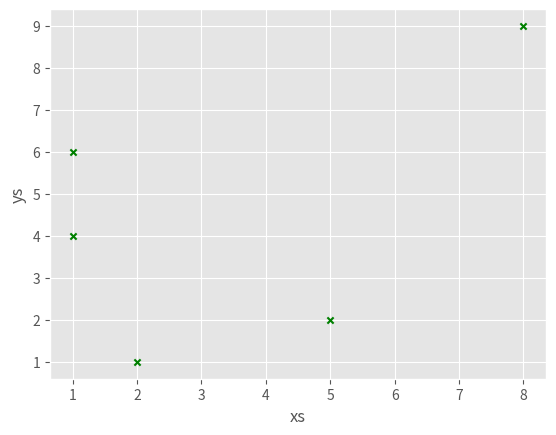
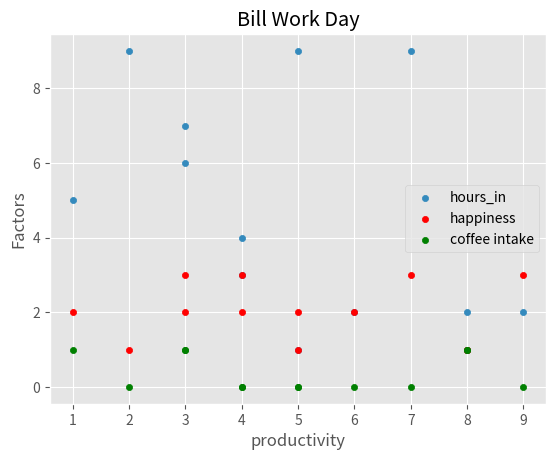
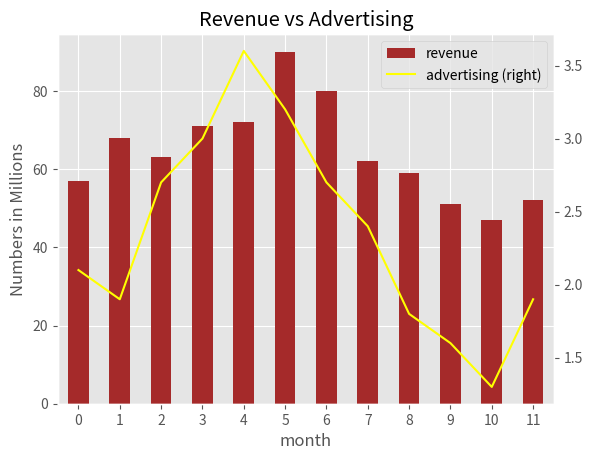

Here is the Python script that generated these plots, in order:
import matplotlib.pyplot as plt
%matplotlib inline
plt.style.use('ggplot')
import pandas as pd
import numpy as np
import seaborn as sns

# Random data for Scatter Example
df = pd.DataFrame({"xs":[1,5,2,8,1], "ys":[4,2,1,9,6]})

df.head()

# Example Scatter Plot
df.plot.scatter('xs','ys', marker = 'x', color = 'green')
plt.show()

# Dataframe for Scatter Plot
da = pd.DataFrame({"productivity":[5,2,3,1,4,5,6,7,8,3,4,8,9],
                   "hours_in"    :[1,9,6,5,3,9,2,9,1,7,4,2,2],
                   "happiness"   :[2,1,3,2,3,1,2,3,1,2,2,1,3],
                   "caffienated" :[0,0,1,1,0,0,0,0,1,1,0,1,0]})
da.head()

#Scatter Plot
fig = da.plot.scatter('productivity', 'hours_in', label = 'hours_in')
da.plot.scatter('productivity', 'happiness',ax = fig, label = 'happiness', color = 'red')
da.plot.scatter('productivity','caffienated', ax = fig, color = 'green', label = 'coffee intake')
fig.set_ylabel('Factors')
fig.set_title('Bill Work Day')
plt.show()

# Dataframe for Bar Plot
di = pd.DataFrame({"revenue":[57,68,63,71,72,90,80,62,59,51,47,52],
                   "advertising":[2.1,1.9,2.7,3.0,3.6,3.2,2.7,2.4,1.8,1.6,1.3,1.9],
                   "month":range(12)
                  })
di.head()

# Bar Plot
bar = di.plot.bar('month', 'revenue', color = 'brown')
di.plot.line('month', 'advertising', color = 'yellow', ax = bar, secondary_y = True)
bar.set_ylabel('Numbers in Millions')
bar.set_title('Revenue vs Advertising')
plt.show()